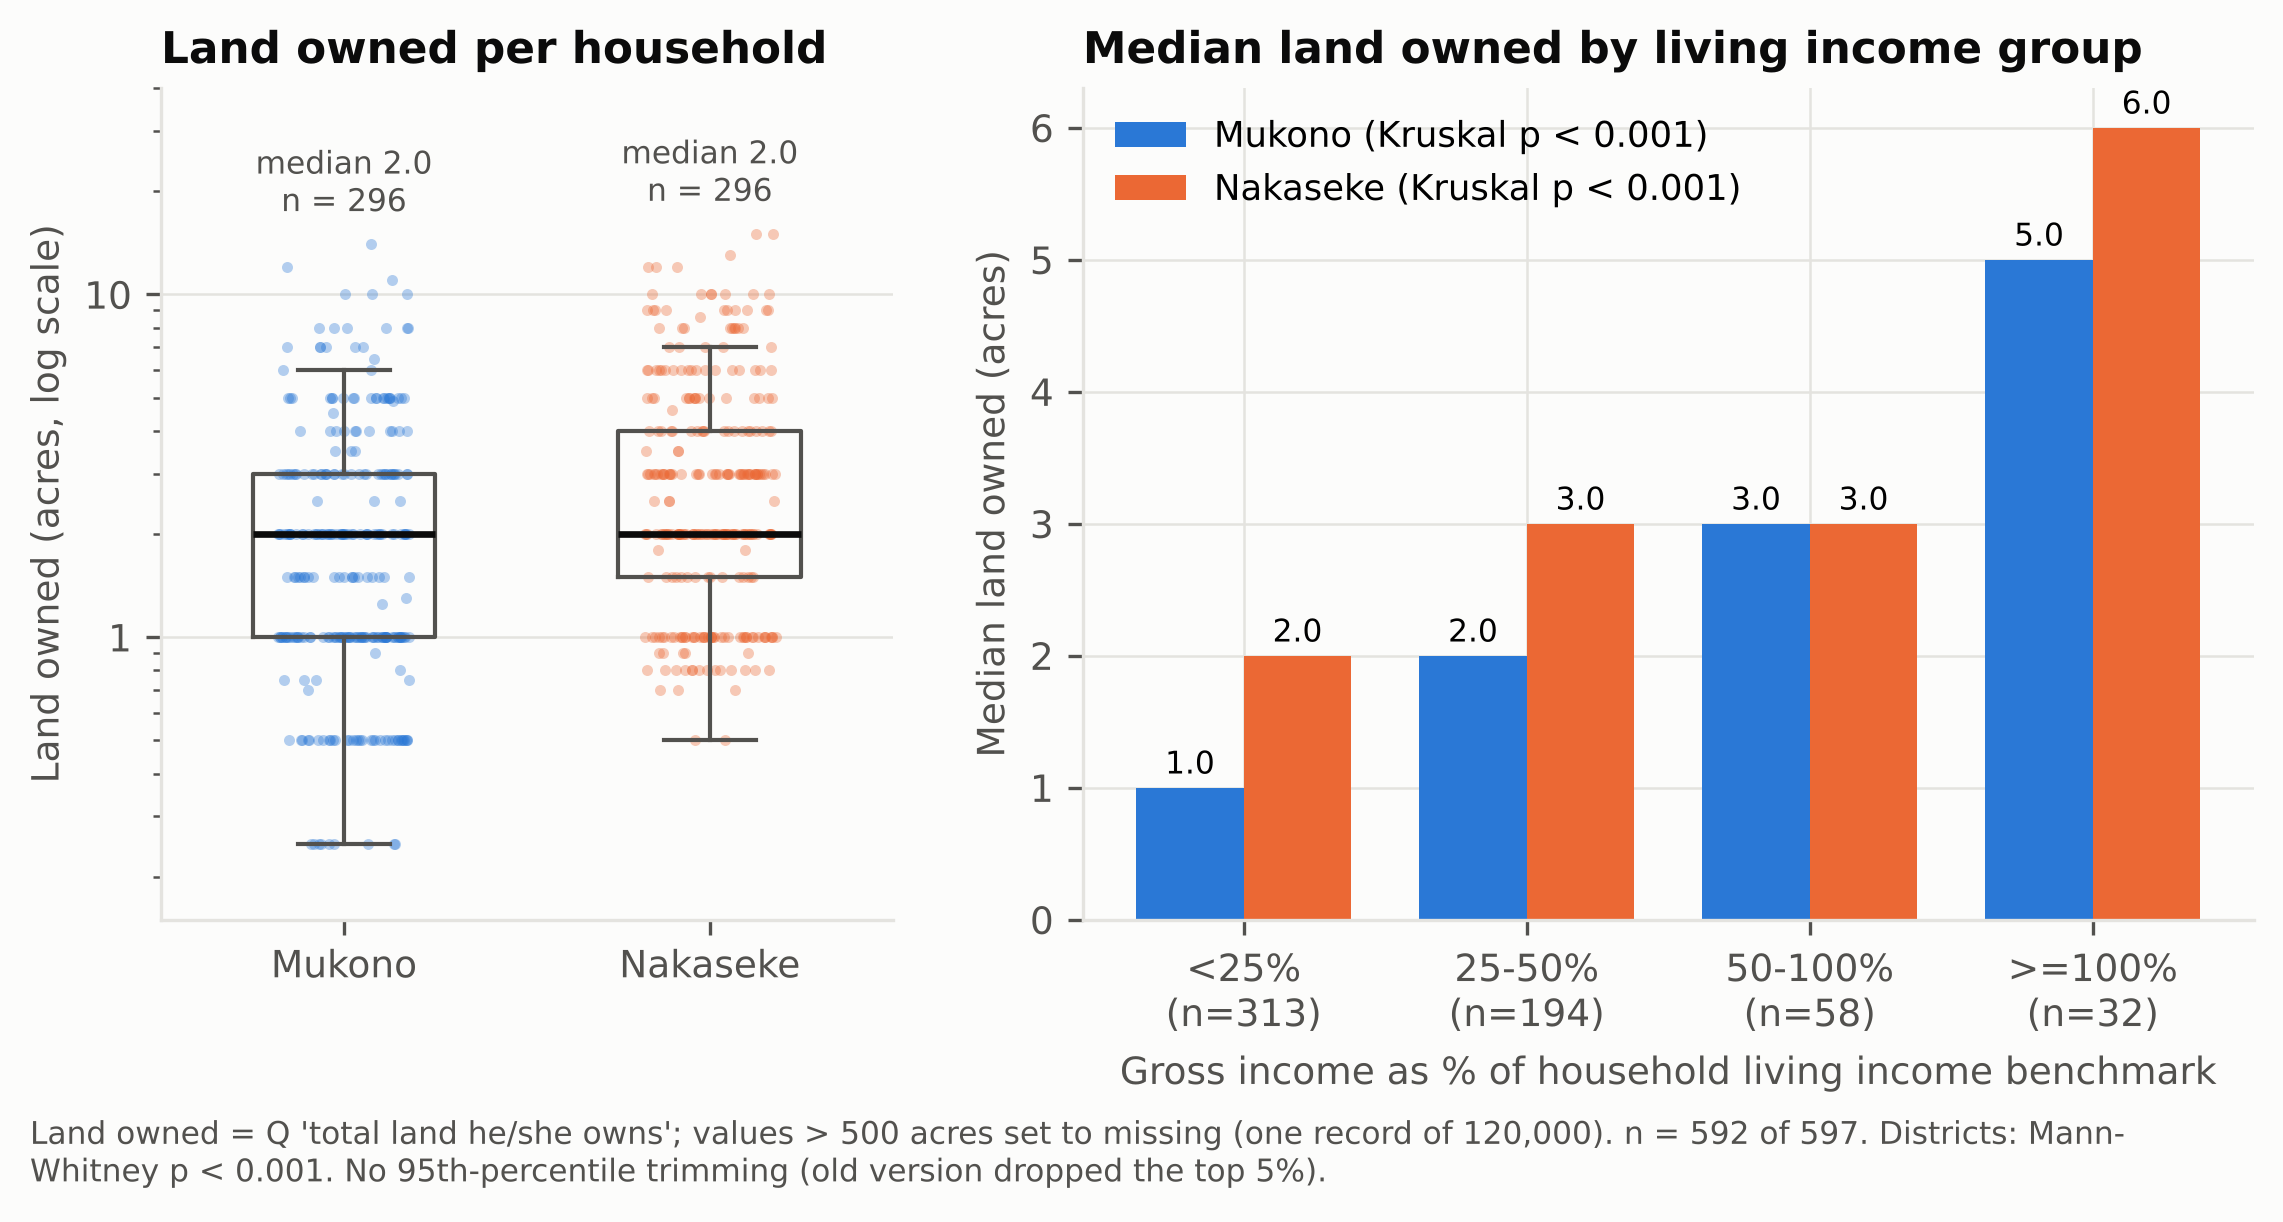

The table this chart was drawn from, first rows:
, n, median, q25, q75, mean, test
Mukono, 296.0, 2.0, 1.0, 3.0, 2.36, Mann-Whitney districts p < 0.001
Nakaseke, 296.0, 2.0, 1.5, 4.0, 3.39, 
Mukono | LI <25%, 128.0, 1.0, 0.5, 2.0, 1.66, Kruskal LI groups p < 0.001
Mukono | LI 25-50%, 120.0, 2.0, 1.0, 3.0, 2.41, 
Mukono | LI 50-100%, 29.0, 3.0, 1.5, 4.0, 3.58, 
Mukono | LI >=100%, 19.0, 5.0, 2.0, 6.75, 4.97, 
Nakaseke | LI <25%, 181.0, 2.0, 1.0, 4.0, 3.1, Kruskal LI groups p < 0.001
Nakaseke | LI 25-50%, 73.0, 3.0, 1.5, 4.0, 3.34, 
Nakaseke | LI 50-100%, 29.0, 3.0, 2.0, 5.0, 4.03, 
Nakaseke | LI >=100%, 13.0, 6.0, 3.5, 10.0, 6.47, 
All, 592.0, 2.0, 1.0, 3.62, 2.88, 
